Image classification data set "tobacco_processed" (TadiKev/tobacco-leaf-tooling on GitHub). Class labels (3): alternaria, cercospora, healthy.

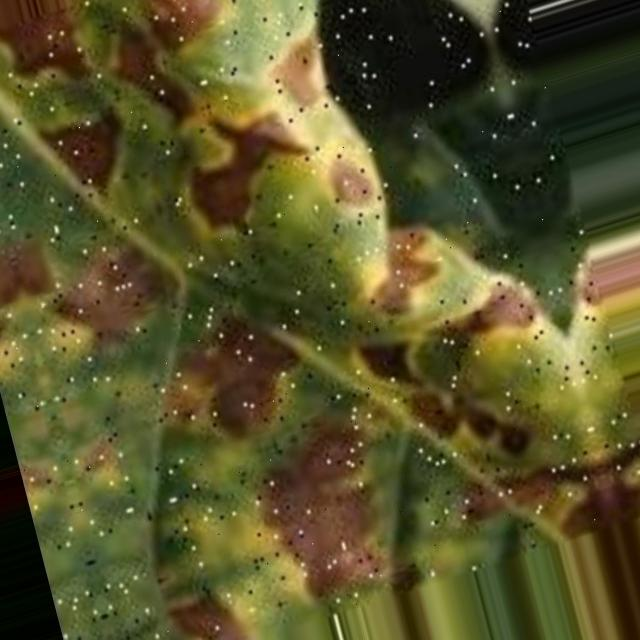
Label: alternaria

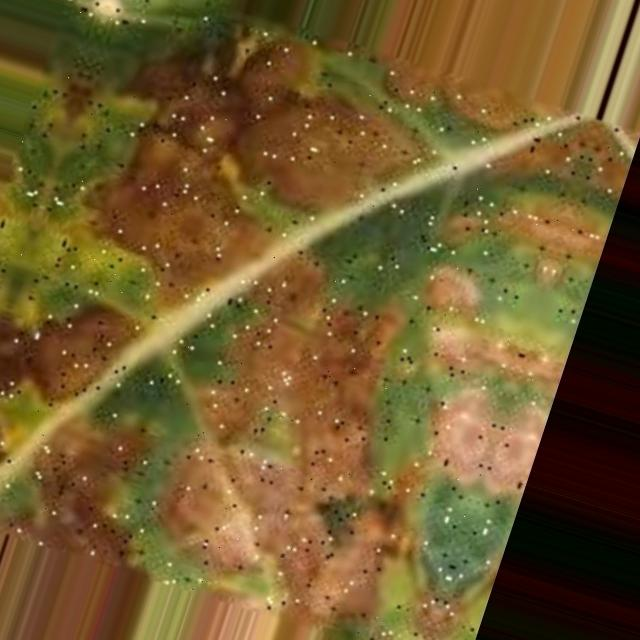
Label: alternaria

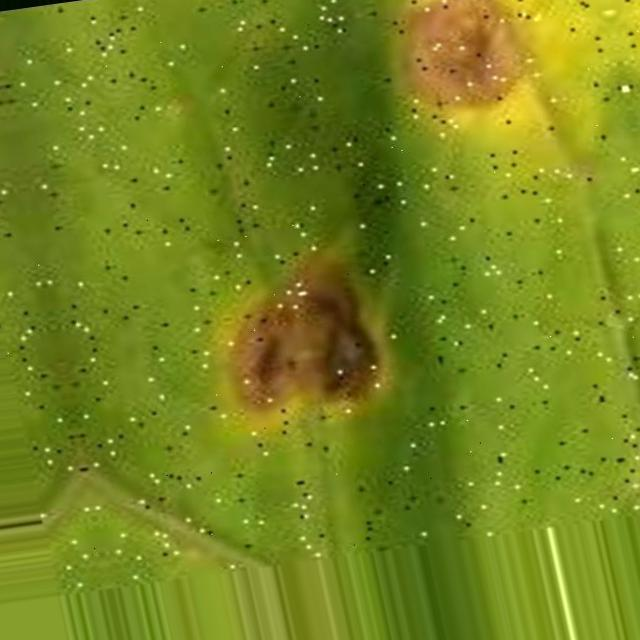
Label: cercospora

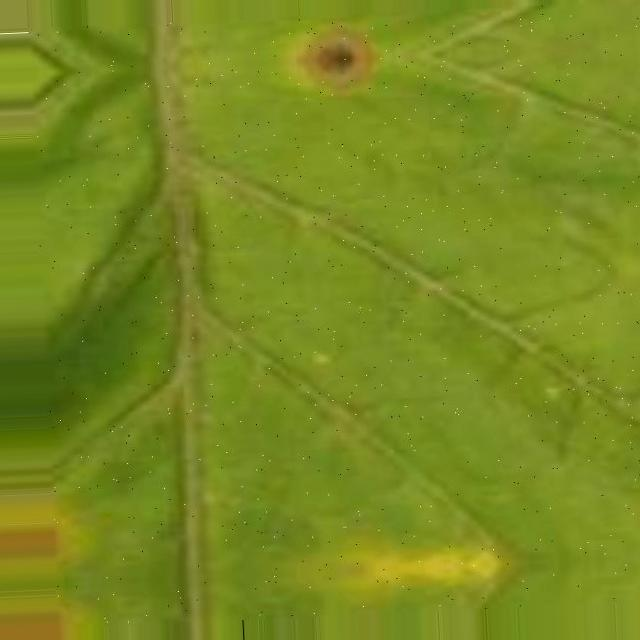
Label: cercospora

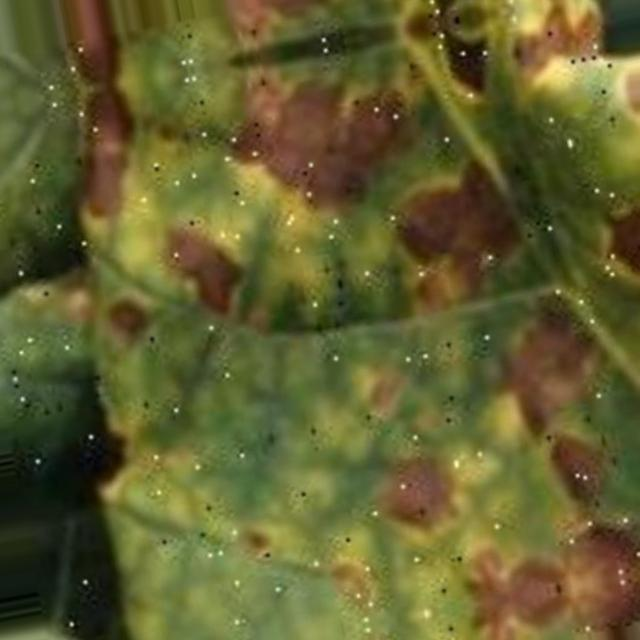
Label: alternaria

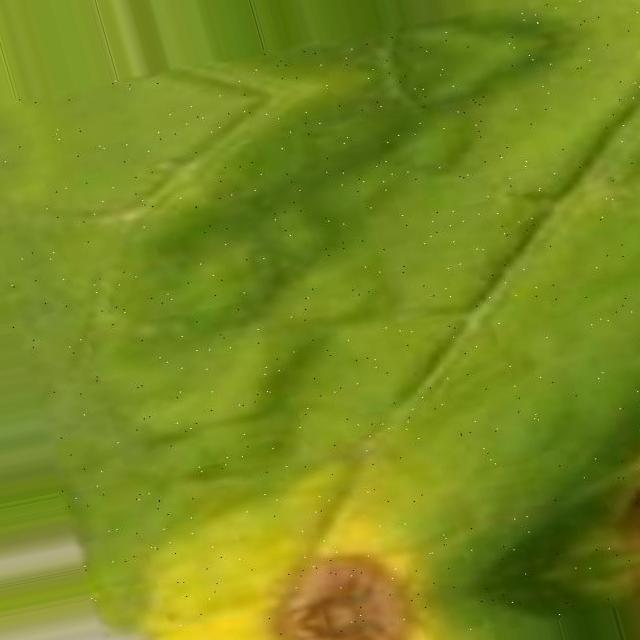
Label: cercospora
